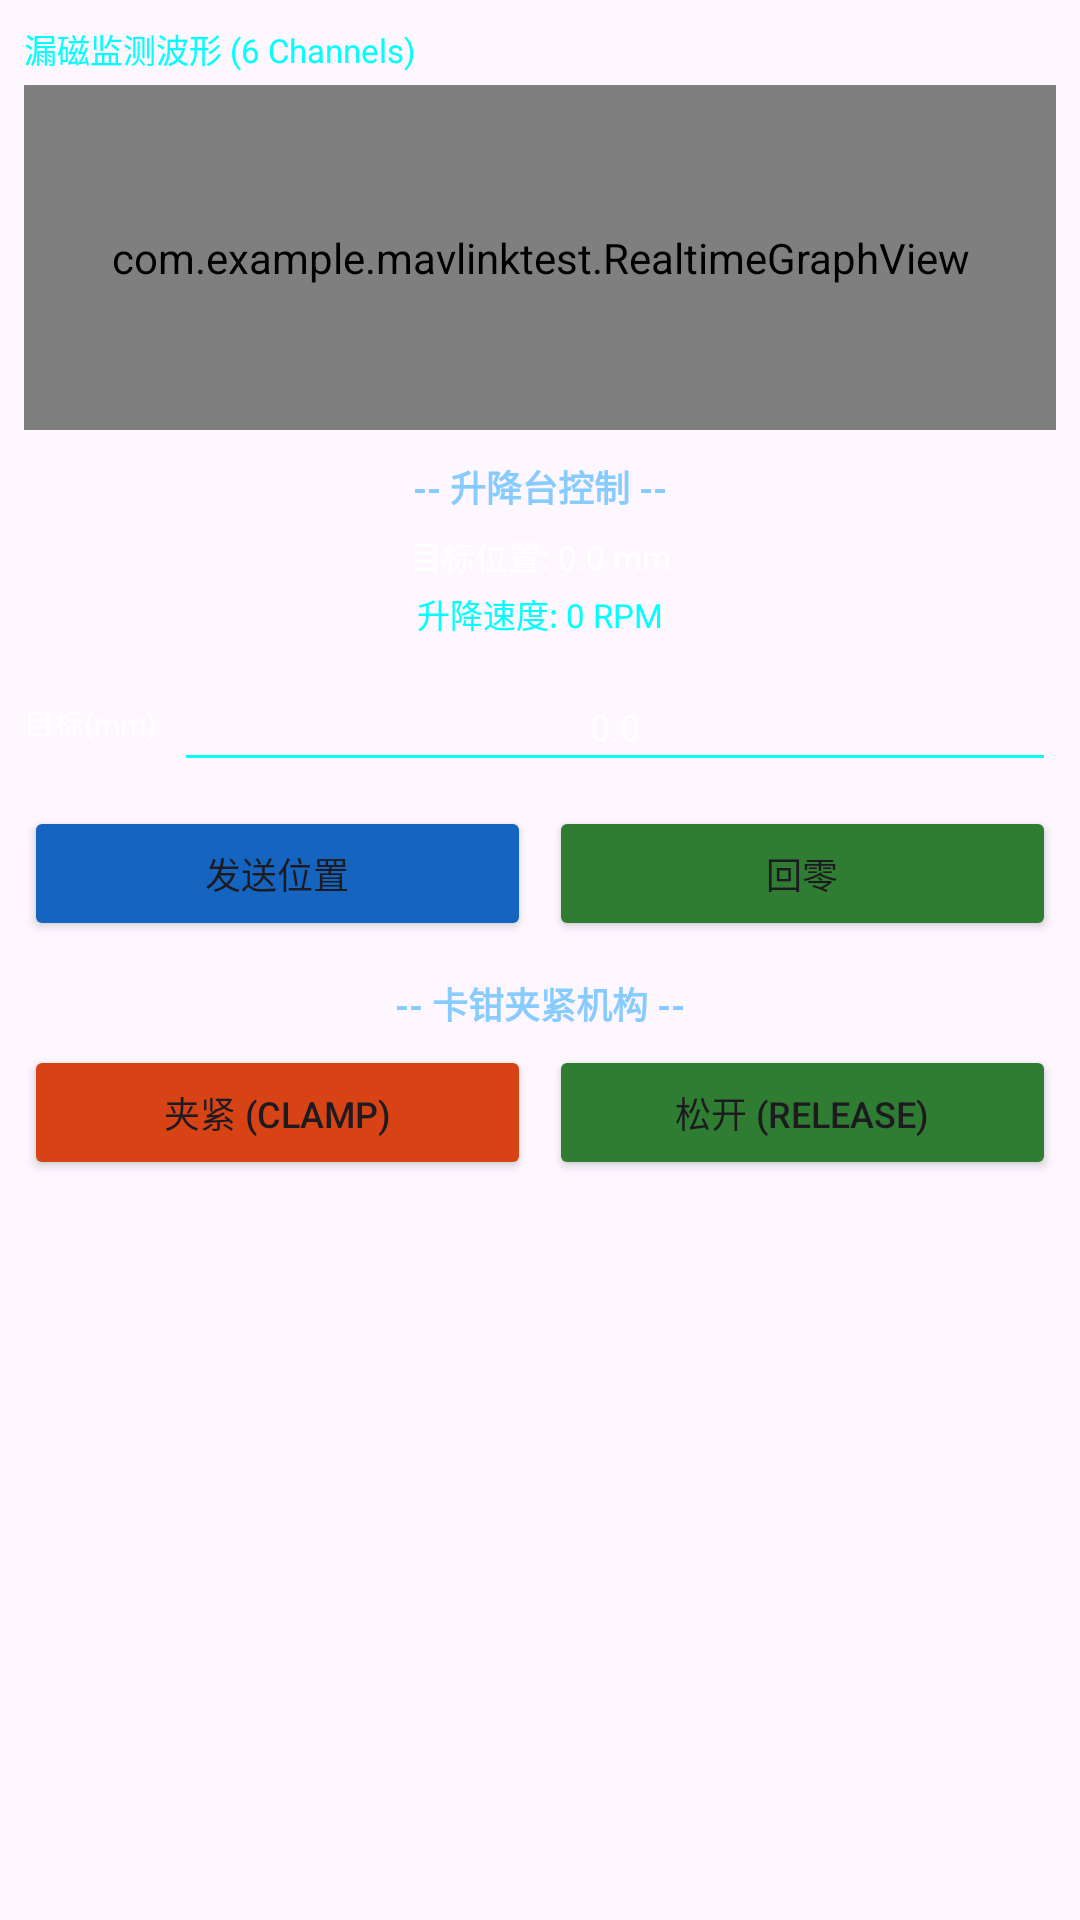

The Android layout XML behind this screen, and the referenced resources:
<!-- AndroidManifest.xml: application theme Theme.MavlinkTest -->
<!-- res/layout/fragment_detect.xml -->
<?xml version="1.0" encoding="utf-8"?>
<LinearLayout xmlns:android="http://schemas.android.com/apk/res/android"
    android:layout_width="match_parent"
    android:layout_height="match_parent"
    android:orientation="vertical"
    android:padding="8dp">

    <TextView
        android:layout_width="match_parent"
        android:layout_height="wrap_content"
        android:text="漏磁监测波形 (6 Channels)"
        android:textColor="#00FFFF"
        android:textSize="11sp" />

    <com.example.mavlinktest.RealtimeGraphView
        android:id="@+id/multiDataGraph"
        android:layout_width="match_parent"
        android:layout_height="115dp"
        android:layout_marginTop="4dp"
        android:background="#050A1A" />

    <TextView
        android:layout_width="match_parent"
        android:layout_height="wrap_content"
        android:layout_marginTop="10dp"
        android:gravity="center"
        android:text="-- 升降台控制 --"
        android:textColor="#88CCFF"
        android:textSize="12sp"
        android:textStyle="bold" />

    <TextView
        android:id="@+id/tvLiftPositionStatus"
        android:layout_width="match_parent"
        android:layout_height="wrap_content"
        android:layout_marginTop="6dp"
        android:gravity="center"
        android:text="目标位置: 0.0 mm"
        android:textColor="#FFFFFF"
        android:textSize="11sp" />

    <TextView
        android:id="@+id/tvLiftSpeedStatus"
        android:layout_width="match_parent"
        android:layout_height="wrap_content"
        android:layout_marginTop="3dp"
        android:gravity="center"
        android:text="升降速度: 0 RPM"
        android:textColor="#00FFFF"
        android:textSize="11sp" />

    <LinearLayout
        android:layout_width="match_parent"
        android:layout_height="wrap_content"
        android:layout_marginTop="8dp"
        android:gravity="center_vertical"
        android:orientation="horizontal">

        <TextView
            android:layout_width="wrap_content"
            android:layout_height="wrap_content"
            android:text="目标(mm)"
            android:textColor="#FFFFFF"
            android:textSize="10sp" />

        <EditText
            android:id="@+id/etLiftTargetPosition"
            android:layout_width="0dp"
            android:layout_height="40dp"
            android:layout_marginStart="6dp"
            android:layout_weight="1"
            android:backgroundTint="#00FFFF"
            android:gravity="center"
            android:inputType="numberDecimal"
            android:maxLines="1"
            android:text="0.0"
            android:textColor="#FFFFFF"
            android:textSize="12sp" />
    </LinearLayout>

    <LinearLayout
        android:layout_width="match_parent"
        android:layout_height="wrap_content"
        android:layout_marginTop="8dp"
        android:orientation="horizontal">

        <Button
            android:id="@+id/btnLiftSendPosition"
            android:layout_width="0dp"
            android:layout_height="45dp"
            android:layout_weight="1"
            android:backgroundTint="#1565C0"
            android:text="发送位置"
            android:textSize="12sp" />

        <Button
            android:id="@+id/btnLiftHome"
            android:layout_width="0dp"
            android:layout_height="45dp"
            android:layout_marginStart="6dp"
            android:layout_weight="1"
            android:backgroundTint="#2E7D32"
            android:text="回零"
            android:textSize="12sp" />
    </LinearLayout>

    <TextView
        android:layout_width="match_parent"
        android:layout_height="wrap_content"
        android:layout_marginTop="12dp"
        android:gravity="center"
        android:text="-- 卡钳夹紧机构 --"
        android:textColor="#88CCFF"
        android:textSize="12sp"
        android:textStyle="bold" />

    <LinearLayout
        android:layout_width="match_parent"
        android:layout_height="wrap_content"
        android:layout_marginTop="5dp"
        android:orientation="horizontal">

        <Button
            android:id="@+id/btnDetectClamp"
            android:layout_width="0dp"
            android:layout_height="45dp"
            android:layout_weight="1"
            android:backgroundTint="#D84315"
            android:text="夹紧 (Clamp)"
            android:textSize="12sp" />

        <Button
            android:id="@+id/btnDetectRelease"
            android:layout_width="0dp"
            android:layout_height="45dp"
            android:layout_marginStart="6dp"
            android:layout_weight="1"
            android:backgroundTint="#2E7D32"
            android:text="松开 (Release)"
            android:textSize="12sp" />
    </LinearLayout>
</LinearLayout>
<!-- resources referenced by this layout -->
<resources>
  <style name="Theme.MavlinkTest" parent="Base.Theme.MavlinkTest" />
  <style name="Base.Theme.MavlinkTest" parent="Theme.Material3.DayNight.NoActionBar">
          
          
      </style>
</resources>
